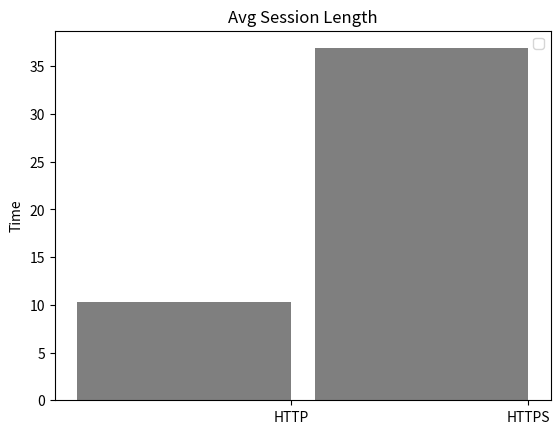

Recreate this plot in Python.
import numpy as np
import matplotlib.pyplot as plt


n_groups = 2

means_men = (10.3195666292, 36.8868973238)

fig, ax = plt.subplots()

index = np.arange(n_groups)
bar_width = 0.9

opacity = 0.5
error_config = {'ecolor': '0.3'}

rects1 = plt.bar(index, means_men, bar_width,
                 alpha=opacity,
                 color='black',
                 error_kw=error_config)

#plt.xlabel('Group')
plt.ylabel('Time')
plt.title('Avg Session Length')
plt.xticks(index+(bar_width/2), ('HTTP', 'HTTPS'))
plt.legend()

plt.show()
